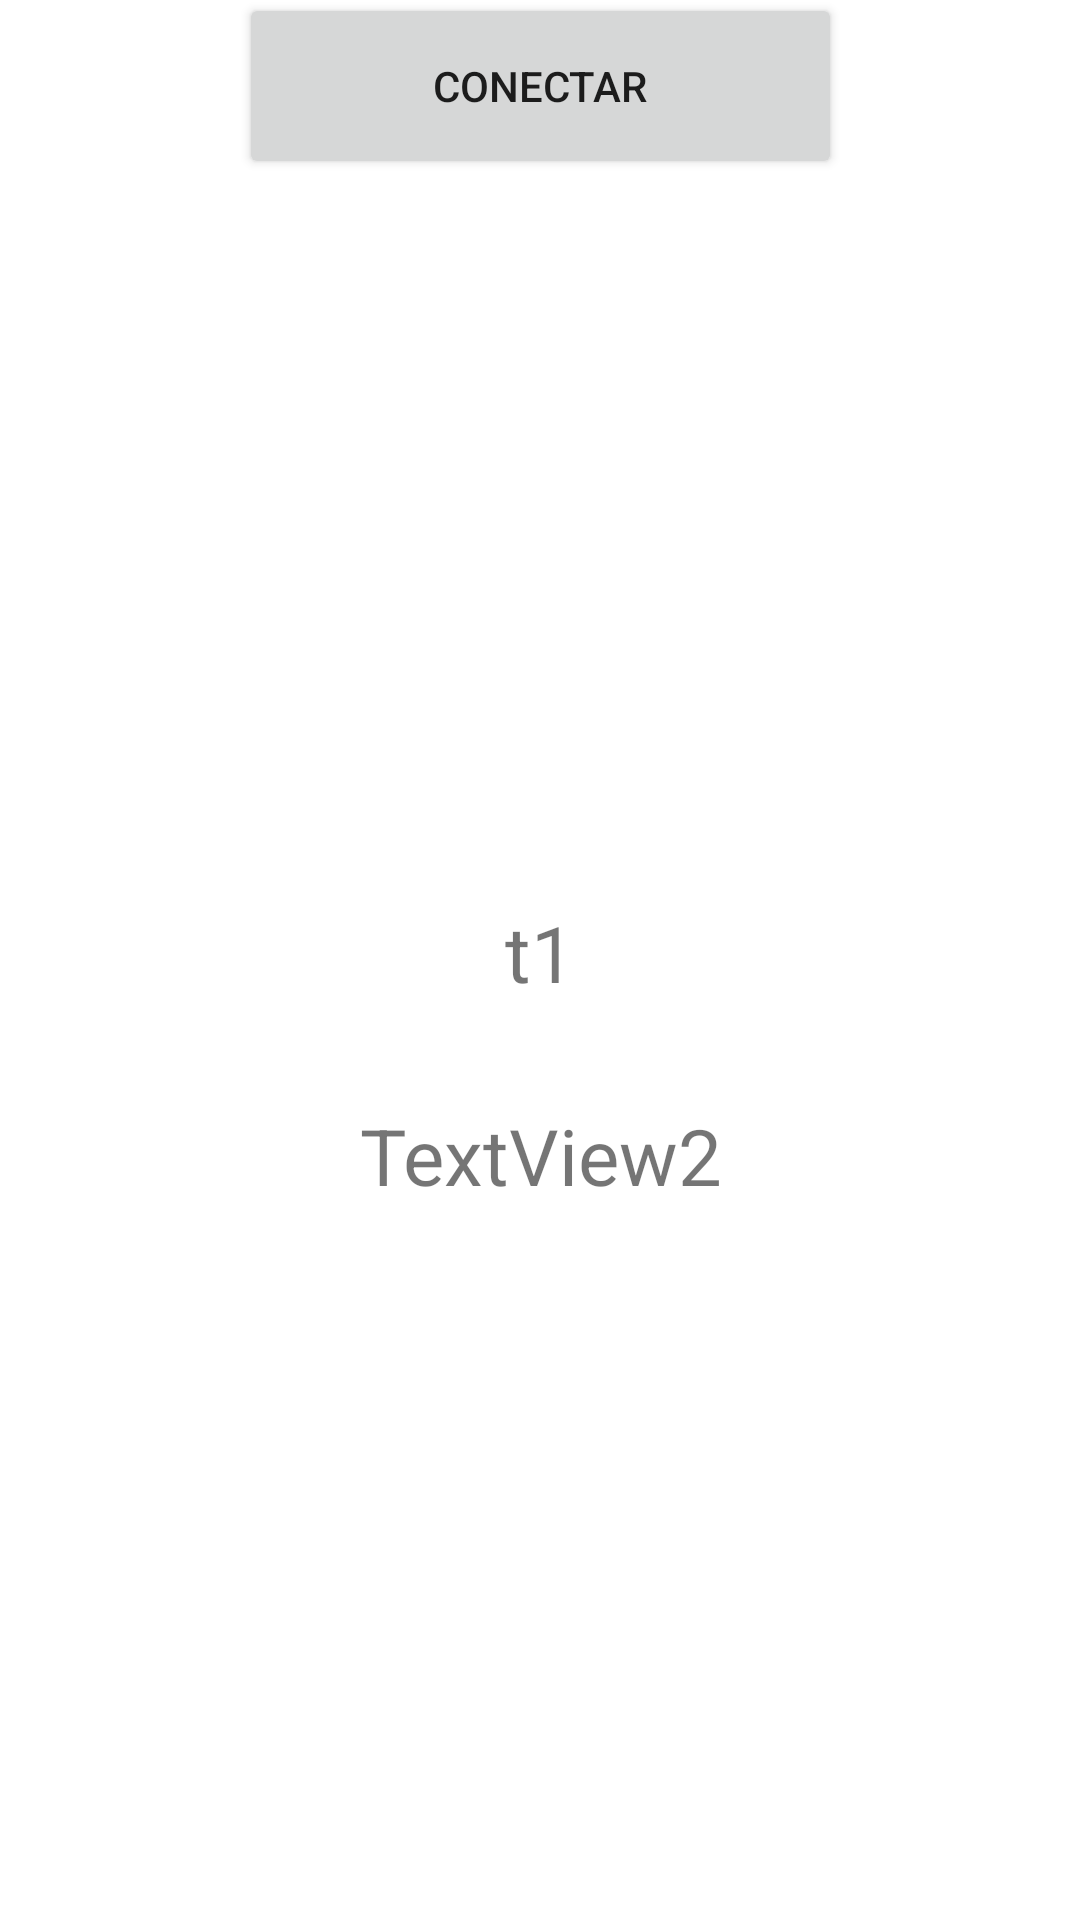

The Android layout XML behind this screen, and the referenced resources:
<!-- AndroidManifest.xml: application theme Theme.Proj1 -->
<!-- res/layout/server_test.xml -->
<?xml version="1.0" encoding="utf-8"?>
<androidx.constraintlayout.widget.ConstraintLayout xmlns:android="http://schemas.android.com/apk/res/android"
    xmlns:app="http://schemas.android.com/apk/res-auto"
    xmlns:tools="http://schemas.android.com/tools"
    android:layout_width="match_parent"
    android:layout_height="match_parent">

    <Button
        android:id="@+id/button1"
        android:layout_width="201dp"
        android:layout_height="62dp"
        android:layout_marginTop="24dp"
        android:layout_marginBottom="233dp"
        android:onClick="GetTextFromSQL"
        android:text="@string/conectar"
        app:layout_constraintBottom_toTopOf="@+id/text"
        app:layout_constraintEnd_toEndOf="parent"
        app:layout_constraintStart_toStartOf="parent"
        app:layout_constraintTop_toTopOf="parent" />

    <TextView
        android:id="@+id/text"
        android:layout_width="201dp"
        android:layout_height="50dp"
        android:layout_marginBottom="324dp"
        android:gravity="center"
        android:text="t1"
        android:textSize="26dp"
        app:layout_constraintBottom_toBottomOf="parent"
        app:layout_constraintEnd_toEndOf="parent"
        app:layout_constraintStart_toStartOf="parent"
        app:layout_constraintTop_toBottomOf="@+id/button1" />

    <TextView
        android:id="@+id/text2"
        android:layout_width="201dp"
        android:layout_height="50dp"
        android:layout_marginTop="16dp"
        android:layout_marginBottom="228dp"
        android:gravity="center"
        android:text="TextView2"
        android:textSize="26dp"
        app:layout_constraintBottom_toBottomOf="parent"
        app:layout_constraintEnd_toEndOf="parent"
        app:layout_constraintHorizontal_bias="0.504"
        app:layout_constraintStart_toStartOf="parent"
        app:layout_constraintTop_toBottomOf="@+id/text" />
</androidx.constraintlayout.widget.ConstraintLayout>
<!-- resources referenced by this layout -->
<resources>
  <string name="conectar">Conectar</string>
  <style name="Theme.Proj1" parent="Theme.MaterialComponents.DayNight.NoActionBar">
          
          <item name="colorPrimary">@color/purple_500</item>
          <item name="colorPrimaryVariant">@color/purple_700</item>
          <item name="colorOnPrimary">@color/white</item>
          
          <item name="colorSecondary">@color/teal_200</item>
          <item name="colorSecondaryVariant">@color/teal_700</item>
          <item name="colorOnSecondary">@color/black</item>
          
          <item name="android:statusBarColor">?attr/colorPrimaryVariant</item>
          
      </style>
  <color name="purple_500">#FF6200EE</color>
  <color name="purple_700">#FF3700B3</color>
  <color name="white">#FFFFFFFF</color>
  <color name="teal_200">#FF03DAC5</color>
  <color name="teal_700">#FF018786</color>
  <color name="black">#FF000000</color>
</resources>
